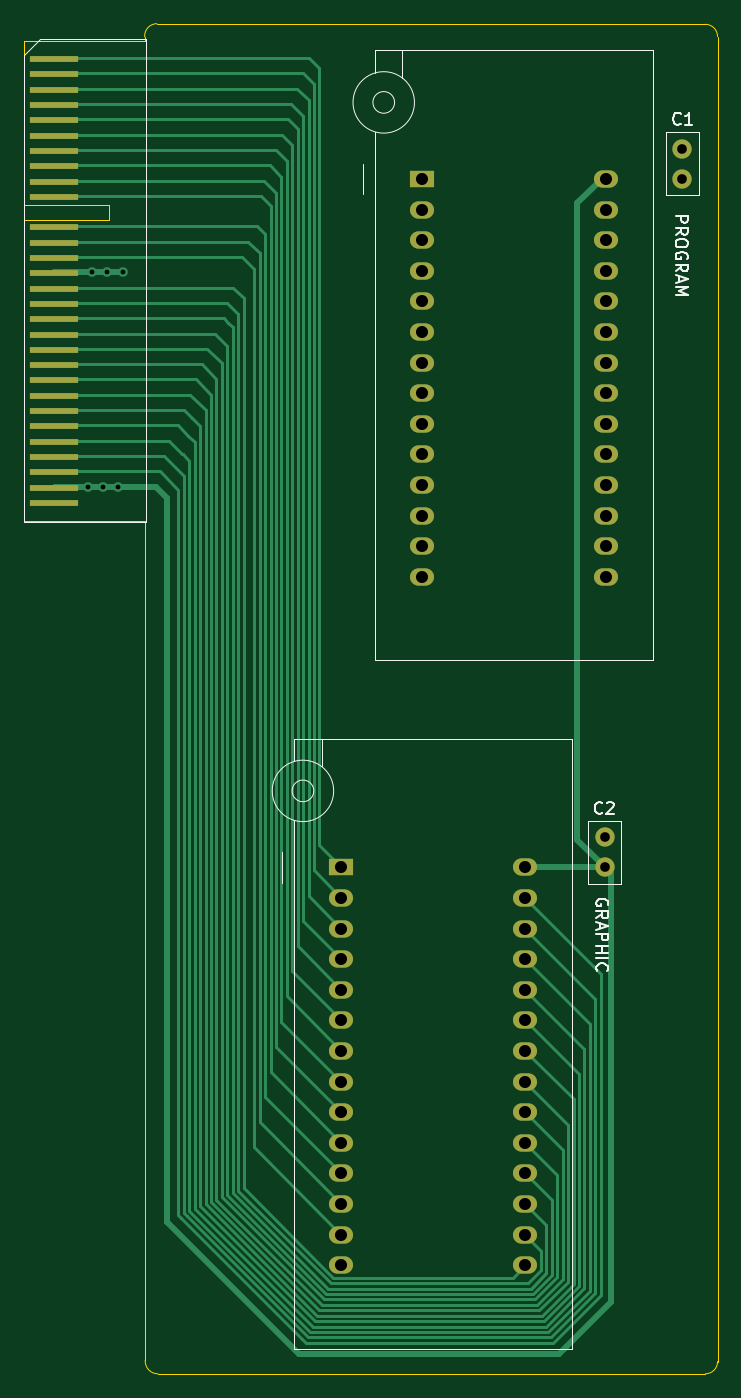
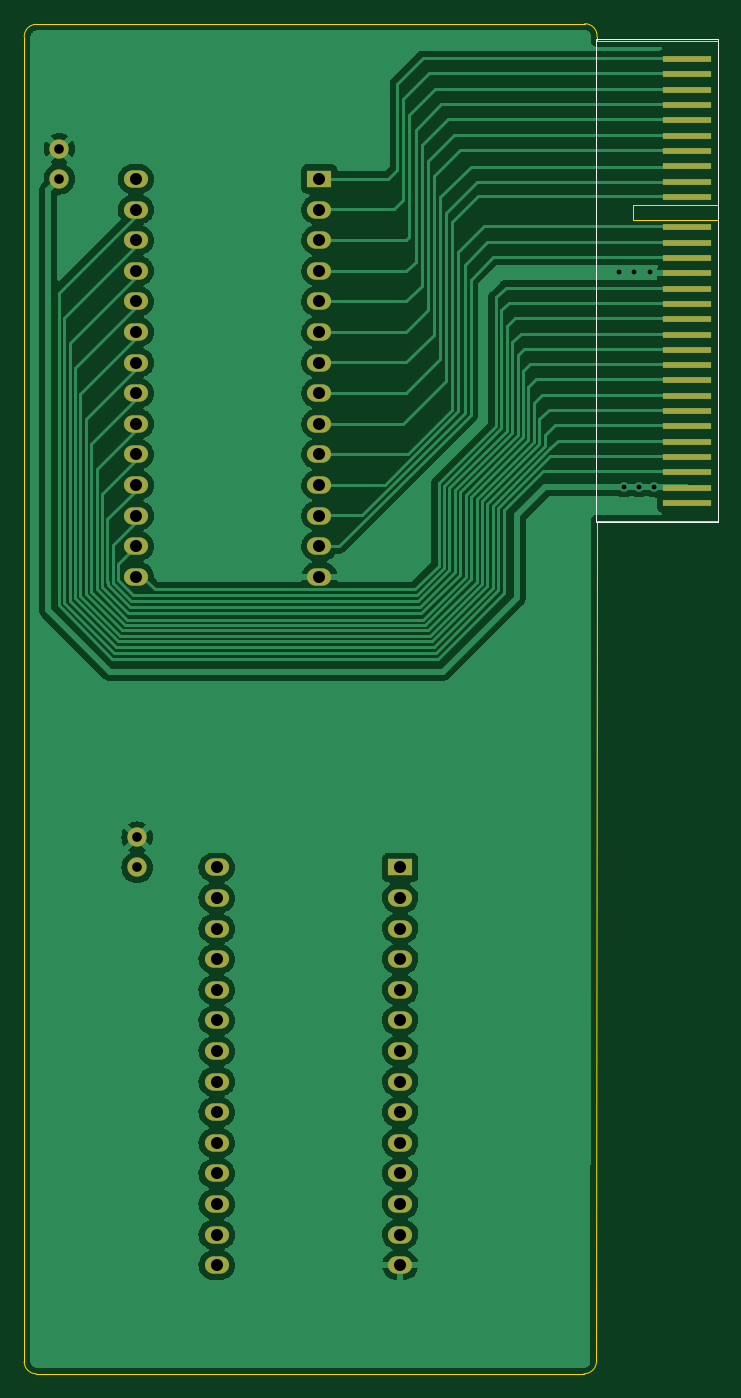
Circuit board: 11 layer files. Board 57.6 x 112.1 mm.
- bottom_copper: Cartdrige-B_Cu.gbr (128178 bytes)
- bottom_mask: Cartdrige-B_Mask.gbr (2970 bytes)
- paste: Cartdrige-B_Paste.gbr (492 bytes)
- bottom_silk: Cartdrige-B_Silkscreen.gbr (734 bytes)
- outline: Cartdrige-Edge_Cuts.gbr (1564 bytes)
- top_copper: Cartdrige-F_Cu.gbr (16431 bytes)
- top_mask: Cartdrige-F_Mask.gbr (2970 bytes)
- paste: Cartdrige-F_Paste.gbr (492 bytes)
- top_silk: Cartdrige-F_Silkscreen.gbr (7385 bytes)
- drill: Cartdrige-NPTH.drl (312 bytes)
- drill: Cartdrige-PTH.drl (1468 bytes)

=== bottom_copper: Cartdrige-B_Cu.gbr (128178 bytes, source omitted) ===
=== bottom_mask: Cartdrige-B_Mask.gbr ===
%TF.GenerationSoftware,KiCad,Pcbnew,(5.99.0-7356-g63088e8bdb)*%
%TF.CreationDate,2020-12-15T21:10:05+08:00*%
%TF.ProjectId,Cartdrige,43617274-6472-4696-9765-2e6b69636164,rev?*%
%TF.SameCoordinates,Original*%
%TF.FileFunction,Soldermask,Bot*%
%TF.FilePolarity,Negative*%
%FSLAX46Y46*%
G04 Gerber Fmt 4.6, Leading zero omitted, Abs format (unit mm)*
G04 Created by KiCad (PCBNEW (5.99.0-7356-g63088e8bdb)) date 2020-12-15 21:10:05*
%MOMM*%
%LPD*%
G01*
G04 APERTURE LIST*
%ADD10R,4.000000X0.560000*%
%ADD11R,2.000000X1.440000*%
%ADD12O,2.000000X1.440000*%
%ADD13C,1.600000*%
G04 APERTURE END LIST*
D10*
%TO.C,J1*%
X112054000Y-36795000D03*
X112054000Y-38065000D03*
X112054000Y-39335000D03*
X112054000Y-40605000D03*
X112054000Y-41875000D03*
X112054000Y-43145000D03*
X112054000Y-44415000D03*
X112054000Y-45685000D03*
X112054000Y-46955000D03*
X112054000Y-48225000D03*
X112054000Y-50765000D03*
X112054000Y-52035000D03*
X112054000Y-53305000D03*
X112054000Y-54575000D03*
X112054000Y-55845000D03*
X112054000Y-57115000D03*
X112054000Y-58385000D03*
X112054000Y-59655000D03*
X112054000Y-60925000D03*
X112054000Y-62195000D03*
X112054000Y-63465000D03*
X112054000Y-64735000D03*
X112054000Y-66005000D03*
X112054000Y-67275000D03*
X112054000Y-68545000D03*
X112054000Y-69815000D03*
X112054000Y-71085000D03*
X112054000Y-72355000D03*
X112054000Y-73625000D03*
%TD*%
D11*
%TO.C,U2*%
X142596070Y-46737165D03*
D12*
X142596070Y-49277165D03*
X142596070Y-51817165D03*
X142596070Y-54357165D03*
X142596070Y-56897165D03*
X142596070Y-59437165D03*
X142596070Y-61977165D03*
X142596070Y-64517165D03*
X142596070Y-67057165D03*
X142596070Y-69597165D03*
X142596070Y-72137165D03*
X142596070Y-74677165D03*
X142596070Y-77217165D03*
X142596070Y-79757165D03*
X157836070Y-79757165D03*
X157836070Y-77217165D03*
X157836070Y-74677165D03*
X157836070Y-72137165D03*
X157836070Y-69597165D03*
X157836070Y-67057165D03*
X157836070Y-64517165D03*
X157836070Y-61977165D03*
X157836070Y-59437165D03*
X157836070Y-56897165D03*
X157836070Y-54357165D03*
X157836070Y-51817165D03*
X157836070Y-49277165D03*
X157836070Y-46737165D03*
%TD*%
D11*
%TO.C,U1*%
X135890000Y-103886000D03*
D12*
X135890000Y-106426000D03*
X135890000Y-108966000D03*
X135890000Y-111506000D03*
X135890000Y-114046000D03*
X135890000Y-116586000D03*
X135890000Y-119126000D03*
X135890000Y-121666000D03*
X135890000Y-124206000D03*
X135890000Y-126746000D03*
X135890000Y-129286000D03*
X135890000Y-131826000D03*
X135890000Y-134366000D03*
X135890000Y-136906000D03*
X151130000Y-136906000D03*
X151130000Y-134366000D03*
X151130000Y-131826000D03*
X151130000Y-129286000D03*
X151130000Y-126746000D03*
X151130000Y-124206000D03*
X151130000Y-121666000D03*
X151130000Y-119126000D03*
X151130000Y-116586000D03*
X151130000Y-114046000D03*
X151130000Y-111506000D03*
X151130000Y-108966000D03*
X151130000Y-106426000D03*
X151130000Y-103886000D03*
%TD*%
D13*
%TO.C,C2*%
X157734000Y-103886000D03*
X157734000Y-101386000D03*
%TD*%
%TO.C,C1*%
X164186070Y-46737165D03*
X164186070Y-44237165D03*
%TD*%
M02*

=== paste: Cartdrige-B_Paste.gbr ===
%TF.GenerationSoftware,KiCad,Pcbnew,(5.99.0-7356-g63088e8bdb)*%
%TF.CreationDate,2020-12-15T21:10:05+08:00*%
%TF.ProjectId,Cartdrige,43617274-6472-4696-9765-2e6b69636164,rev?*%
%TF.SameCoordinates,Original*%
%TF.FileFunction,Paste,Bot*%
%TF.FilePolarity,Positive*%
%FSLAX46Y46*%
G04 Gerber Fmt 4.6, Leading zero omitted, Abs format (unit mm)*
G04 Created by KiCad (PCBNEW (5.99.0-7356-g63088e8bdb)) date 2020-12-15 21:10:05*
%MOMM*%
%LPD*%
G01*
G04 APERTURE LIST*
G04 APERTURE END LIST*
M02*

=== bottom_silk: Cartdrige-B_Silkscreen.gbr ===
%TF.GenerationSoftware,KiCad,Pcbnew,(5.99.0-7356-g63088e8bdb)*%
%TF.CreationDate,2020-12-15T21:10:05+08:00*%
%TF.ProjectId,Cartdrige,43617274-6472-4696-9765-2e6b69636164,rev?*%
%TF.SameCoordinates,Original*%
%TF.FileFunction,Legend,Bot*%
%TF.FilePolarity,Positive*%
%FSLAX46Y46*%
G04 Gerber Fmt 4.6, Leading zero omitted, Abs format (unit mm)*
G04 Created by KiCad (PCBNEW (5.99.0-7356-g63088e8bdb)) date 2020-12-15 21:10:05*
%MOMM*%
%LPD*%
G01*
G04 APERTURE LIST*
%ADD10C,0.120000*%
G04 APERTURE END LIST*
D10*
%TO.C,J1*%
X109554000Y-75240000D02*
X119664000Y-75240000D01*
X109554000Y-35160000D02*
X119664000Y-35160000D01*
X119664000Y-35160000D02*
X119664000Y-75240000D01*
X109554000Y-35160000D02*
X109554000Y-75240000D01*
%TD*%
M02*

=== outline: Cartdrige-Edge_Cuts.gbr ===
%TF.GenerationSoftware,KiCad,Pcbnew,(5.99.0-7356-g63088e8bdb)*%
%TF.CreationDate,2020-12-15T21:10:05+08:00*%
%TF.ProjectId,Cartdrige,43617274-6472-4696-9765-2e6b69636164,rev?*%
%TF.SameCoordinates,Original*%
%TF.FileFunction,Profile,NP*%
%FSLAX46Y46*%
G04 Gerber Fmt 4.6, Leading zero omitted, Abs format (unit mm)*
G04 Created by KiCad (PCBNEW (5.99.0-7356-g63088e8bdb)) date 2020-12-15 21:10:05*
%MOMM*%
%LPD*%
G01*
G04 APERTURE LIST*
%TA.AperFunction,Profile*%
%ADD10C,0.100000*%
%TD*%
%TA.AperFunction,Profile*%
%ADD11C,0.120000*%
%TD*%
G04 APERTURE END LIST*
D10*
X167107070Y-144908165D02*
X167103270Y-34919965D01*
X166087270Y-33903965D02*
G75*
G02*
X167103270Y-34919965I0J-1016000D01*
G01*
X119554001Y-34950000D02*
G75*
G02*
X120570000Y-33852000I1015999J78939D01*
G01*
X166087270Y-33903965D02*
X120570000Y-33852000D01*
X119600000Y-144800000D02*
G75*
G03*
X120650000Y-145923000I1050000J-70627D01*
G01*
X119554000Y-75450000D02*
X119600000Y-144800000D01*
X166091070Y-145924165D02*
X120650000Y-145923000D01*
X166091070Y-145924165D02*
G75*
G03*
X167107070Y-144908165I0J1016000D01*
G01*
D11*
%TO.C,J1*%
X119554000Y-34950000D02*
X119554000Y-35275000D01*
X109554000Y-48875000D02*
X116554000Y-48875000D01*
X109554000Y-75125000D02*
X119554000Y-75125000D01*
X109554000Y-50115000D02*
X116554000Y-50115000D01*
X109554000Y-35275000D02*
X109554000Y-48875000D01*
X116554000Y-48875000D02*
X116554000Y-50115000D01*
X109554000Y-35275000D02*
X119554000Y-35275000D01*
X119554000Y-75450000D02*
X119554000Y-75125000D01*
X109554000Y-50115000D02*
X109554000Y-75125000D01*
%TD*%
M02*

=== top_copper: Cartdrige-F_Cu.gbr (16431 bytes, source omitted) ===
=== top_mask: Cartdrige-F_Mask.gbr ===
%TF.GenerationSoftware,KiCad,Pcbnew,(5.99.0-7356-g63088e8bdb)*%
%TF.CreationDate,2020-12-15T21:10:05+08:00*%
%TF.ProjectId,Cartdrige,43617274-6472-4696-9765-2e6b69636164,rev?*%
%TF.SameCoordinates,Original*%
%TF.FileFunction,Soldermask,Top*%
%TF.FilePolarity,Negative*%
%FSLAX46Y46*%
G04 Gerber Fmt 4.6, Leading zero omitted, Abs format (unit mm)*
G04 Created by KiCad (PCBNEW (5.99.0-7356-g63088e8bdb)) date 2020-12-15 21:10:05*
%MOMM*%
%LPD*%
G01*
G04 APERTURE LIST*
%ADD10R,4.000000X0.560000*%
%ADD11R,2.000000X1.440000*%
%ADD12O,2.000000X1.440000*%
%ADD13C,1.600000*%
G04 APERTURE END LIST*
D10*
%TO.C,J1*%
X112054000Y-36795000D03*
X112054000Y-38065000D03*
X112054000Y-39335000D03*
X112054000Y-40605000D03*
X112054000Y-41875000D03*
X112054000Y-43145000D03*
X112054000Y-44415000D03*
X112054000Y-45685000D03*
X112054000Y-46955000D03*
X112054000Y-48225000D03*
X112054000Y-50765000D03*
X112054000Y-52035000D03*
X112054000Y-53305000D03*
X112054000Y-54575000D03*
X112054000Y-55845000D03*
X112054000Y-57115000D03*
X112054000Y-58385000D03*
X112054000Y-59655000D03*
X112054000Y-60925000D03*
X112054000Y-62195000D03*
X112054000Y-63465000D03*
X112054000Y-64735000D03*
X112054000Y-66005000D03*
X112054000Y-67275000D03*
X112054000Y-68545000D03*
X112054000Y-69815000D03*
X112054000Y-71085000D03*
X112054000Y-72355000D03*
X112054000Y-73625000D03*
%TD*%
D11*
%TO.C,U2*%
X142596070Y-46737165D03*
D12*
X142596070Y-49277165D03*
X142596070Y-51817165D03*
X142596070Y-54357165D03*
X142596070Y-56897165D03*
X142596070Y-59437165D03*
X142596070Y-61977165D03*
X142596070Y-64517165D03*
X142596070Y-67057165D03*
X142596070Y-69597165D03*
X142596070Y-72137165D03*
X142596070Y-74677165D03*
X142596070Y-77217165D03*
X142596070Y-79757165D03*
X157836070Y-79757165D03*
X157836070Y-77217165D03*
X157836070Y-74677165D03*
X157836070Y-72137165D03*
X157836070Y-69597165D03*
X157836070Y-67057165D03*
X157836070Y-64517165D03*
X157836070Y-61977165D03*
X157836070Y-59437165D03*
X157836070Y-56897165D03*
X157836070Y-54357165D03*
X157836070Y-51817165D03*
X157836070Y-49277165D03*
X157836070Y-46737165D03*
%TD*%
D11*
%TO.C,U1*%
X135890000Y-103886000D03*
D12*
X135890000Y-106426000D03*
X135890000Y-108966000D03*
X135890000Y-111506000D03*
X135890000Y-114046000D03*
X135890000Y-116586000D03*
X135890000Y-119126000D03*
X135890000Y-121666000D03*
X135890000Y-124206000D03*
X135890000Y-126746000D03*
X135890000Y-129286000D03*
X135890000Y-131826000D03*
X135890000Y-134366000D03*
X135890000Y-136906000D03*
X151130000Y-136906000D03*
X151130000Y-134366000D03*
X151130000Y-131826000D03*
X151130000Y-129286000D03*
X151130000Y-126746000D03*
X151130000Y-124206000D03*
X151130000Y-121666000D03*
X151130000Y-119126000D03*
X151130000Y-116586000D03*
X151130000Y-114046000D03*
X151130000Y-111506000D03*
X151130000Y-108966000D03*
X151130000Y-106426000D03*
X151130000Y-103886000D03*
%TD*%
D13*
%TO.C,C2*%
X157734000Y-103886000D03*
X157734000Y-101386000D03*
%TD*%
%TO.C,C1*%
X164186070Y-46737165D03*
X164186070Y-44237165D03*
%TD*%
M02*

=== paste: Cartdrige-F_Paste.gbr ===
%TF.GenerationSoftware,KiCad,Pcbnew,(5.99.0-7356-g63088e8bdb)*%
%TF.CreationDate,2020-12-15T21:10:05+08:00*%
%TF.ProjectId,Cartdrige,43617274-6472-4696-9765-2e6b69636164,rev?*%
%TF.SameCoordinates,Original*%
%TF.FileFunction,Paste,Top*%
%TF.FilePolarity,Positive*%
%FSLAX46Y46*%
G04 Gerber Fmt 4.6, Leading zero omitted, Abs format (unit mm)*
G04 Created by KiCad (PCBNEW (5.99.0-7356-g63088e8bdb)) date 2020-12-15 21:10:05*
%MOMM*%
%LPD*%
G01*
G04 APERTURE LIST*
G04 APERTURE END LIST*
M02*

=== top_silk: Cartdrige-F_Silkscreen.gbr (7385 bytes, source omitted) ===
=== drill: Cartdrige-NPTH.drl ===
M48
; DRILL file {KiCad (5.99.0-7356-g63088e8bdb)} date Tue Dec 15 21:10:02 2020
; FORMAT={-:-/ absolute / metric / decimal}
; #@! TF.CreationDate,2020-12-15T21:10:02+08:00
; #@! TF.GenerationSoftware,Kicad,Pcbnew,(5.99.0-7356-g63088e8bdb)
; #@! TF.FileFunction,NonPlated,1,2,NPTH
FMAT,2
METRIC
%
G90
G05
T0
M30

=== drill: Cartdrige-PTH.drl ===
M48
; DRILL file {KiCad (5.99.0-7356-g63088e8bdb)} date Tue Dec 15 21:10:02 2020
; FORMAT={-:-/ absolute / metric / decimal}
; #@! TF.CreationDate,2020-12-15T21:10:02+08:00
; #@! TF.GenerationSoftware,Kicad,Pcbnew,(5.99.0-7356-g63088e8bdb)
; #@! TF.FileFunction,Plated,1,2,PTH
FMAT,2
METRIC
T1C0.400
T2C0.800
T3C1.000
%
G90
G05
T1
X114.808Y-72.273
X115.179Y-54.493
X116.078Y-72.273
X116.449Y-54.493
X117.348Y-72.273
X117.719Y-54.493
T2
X157.734Y-101.386
X157.734Y-103.886
X164.186Y-44.237
X164.186Y-46.737
T3
X135.89Y-103.886
X135.89Y-106.426
X135.89Y-108.966
X135.89Y-111.506
X135.89Y-114.046
X135.89Y-116.586
X135.89Y-119.126
X135.89Y-121.666
X135.89Y-124.206
X135.89Y-126.746
X135.89Y-129.286
X135.89Y-131.826
X135.89Y-134.366
X135.89Y-136.906
X142.596Y-46.737
X142.596Y-49.277
X142.596Y-51.817
X142.596Y-54.357
X142.596Y-56.897
X142.596Y-59.437
X142.596Y-61.977
X142.596Y-64.517
X142.596Y-67.057
X142.596Y-69.597
X142.596Y-72.137
X142.596Y-74.677
X142.596Y-77.217
X142.596Y-79.757
X151.13Y-103.886
X151.13Y-106.426
X151.13Y-108.966
X151.13Y-111.506
X151.13Y-114.046
X151.13Y-116.586
X151.13Y-119.126
X151.13Y-121.666
X151.13Y-124.206
X151.13Y-126.746
X151.13Y-129.286
X151.13Y-131.826
X151.13Y-134.366
X151.13Y-136.906
X157.836Y-46.737
X157.836Y-49.277
X157.836Y-51.817
X157.836Y-54.357
X157.836Y-56.897
X157.836Y-59.437
X157.836Y-61.977
X157.836Y-64.517
X157.836Y-67.057
X157.836Y-69.597
X157.836Y-72.137
X157.836Y-74.677
X157.836Y-77.217
X157.836Y-79.757
T0
M30

